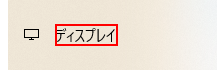
Workflow: 明るさの調整

Step 1: click on the text 'ディスプレイ' in window '設定' (applicationframehost.exe)

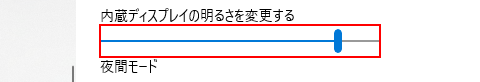
Step 2: click on the element '内蔵ディスプレイの明るさを変更する' in window '設定' (applicationframehost.exe)
